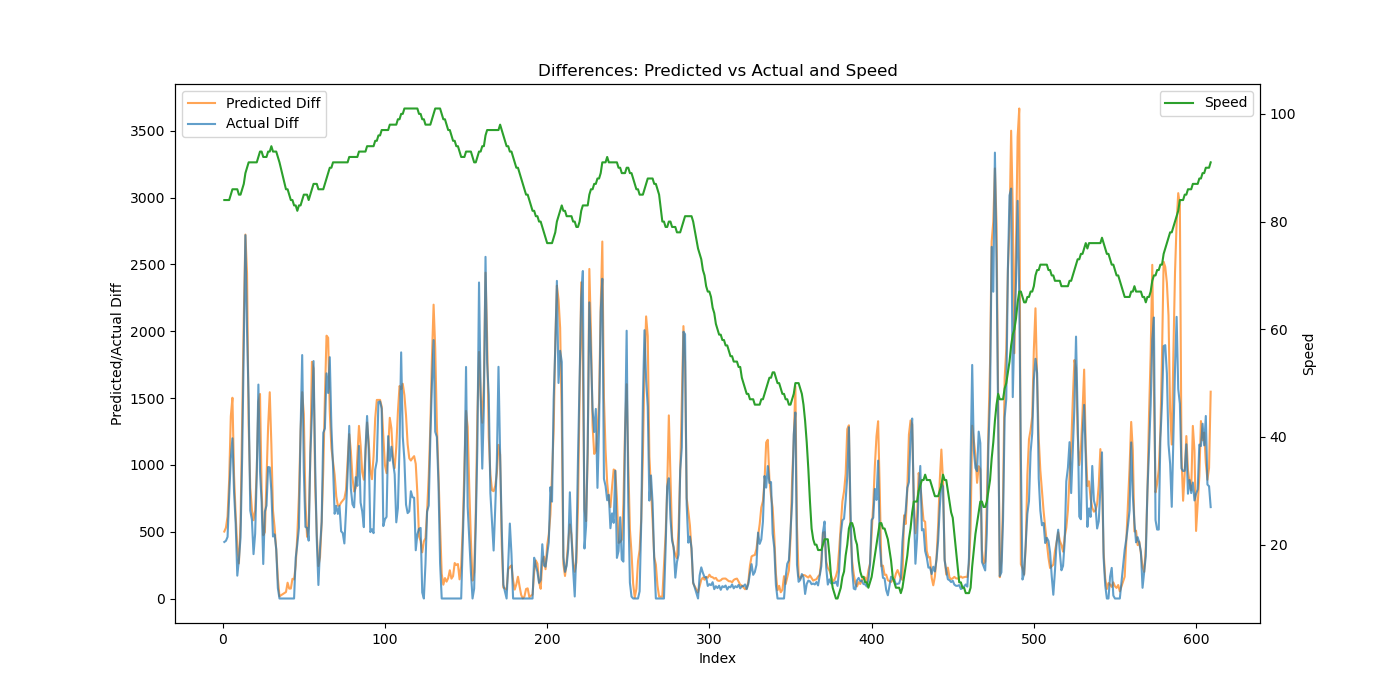

The data file committed next to this chart (first rows):
Speed, Actual, Predicted, Actual_Diff, Predicted_Diff
84, 423.0, 983.6, 423.0, 501.1
84, 855.0, 1514, 432.0, 530.3
84, 1316, 2128, 461.0, 614.4
84, 2082, 3016, 766.0, 888.1
85, 3131, 4380, 1049, 1363
86, 4330, 5882, 1199, 1502
86, 5126, 6805, 796.0, 922.5
86, 5685, 7428, 559.0, 623.3
86, 5856, 7808, 171.0, 379.8
85, 6147, 8070, 291.0, 262.5
85, 6603, 8642, 456.0, 572.2
86, 7660, 9990, 1057, 1348
87, 9531, 12086, 1871, 2096
89, 12250, 14810, 2719, 2724
90, 14258, 17243, 2008, 2433
91, 15735, 18541, 1477, 1299
91, 16393, 19369, 658.0, 828
91, 16984, 20034, 591.0, 664.8
91, 17316, 20620, 332.0, 585.8
91, 17800, 21276, 484.0, 656.1
91, 18728, 22248, 928.0, 972.1
92, 20329, 23720, 1601, 1472
93, 21282, 25251, 953.0, 1531
93, 22002, 26067, 720.0, 815.9
92, 22260, 26540, 258.0, 473.2
92, 22911, 27037, 651.0, 497.1
92, 23606, 27929, 695.0, 891.7
93, 24590, 29215, 984.0, 1286
93, 25571, 30759, 981.0, 1544
94, 26376, 31912, 805.0, 1154
93, 26840, 32570, 464.0, 657.6
93, 27320, 33101, 480.0, 531.3
93, 27688, 33467, 368.0, 366.1
92, 27766, 33618, 78.0, 151
91, 27766, 33635, 0.0, 16.62
86, 27766, 33659, 0.0, 48.35
86, 27766, 33777, 0.0, 118.2
85, 27766, 33851, 0.0, 74.1
84, 27766, 33926, 0.0, 74.44
84, 27766, 34073, 0.0, 147.5
83, 27766, 34216, 0.0, 142.7
83, 28070, 34462, 304.0, 246.2
82, 28476, 34936, 406.0, 474.3
83, 29006, 35707, 530.0, 770.9
83, 30259, 36960, 1253, 1253
84, 32081, 38504, 1822, 1544
85, 33039, 39885, 958.0, 1381
85, 33575, 40611, 536.0, 725.6
85, 34103, 41073, 528.0, 461.8
84, 34536, 41611, 433.0, 538.4
85, 35614, 42664, 1078, 1053
86, 36991, 44436, 1377, 1771
87, 38768, 46157, 1777, 1721
87, 39771, 47002, 1003, 845.4
87, 40205, 47482, 434.0, 480.3
86, 40306, 47725, 101.0, 242.8
86, 40684, 48035, 378.0, 309.4
86, 41257, 48602, 573.0, 567.3
86, 42497, 49565, 1240, 963.6
87, 43770, 51070, 1273, 1505
... 539 more rows
